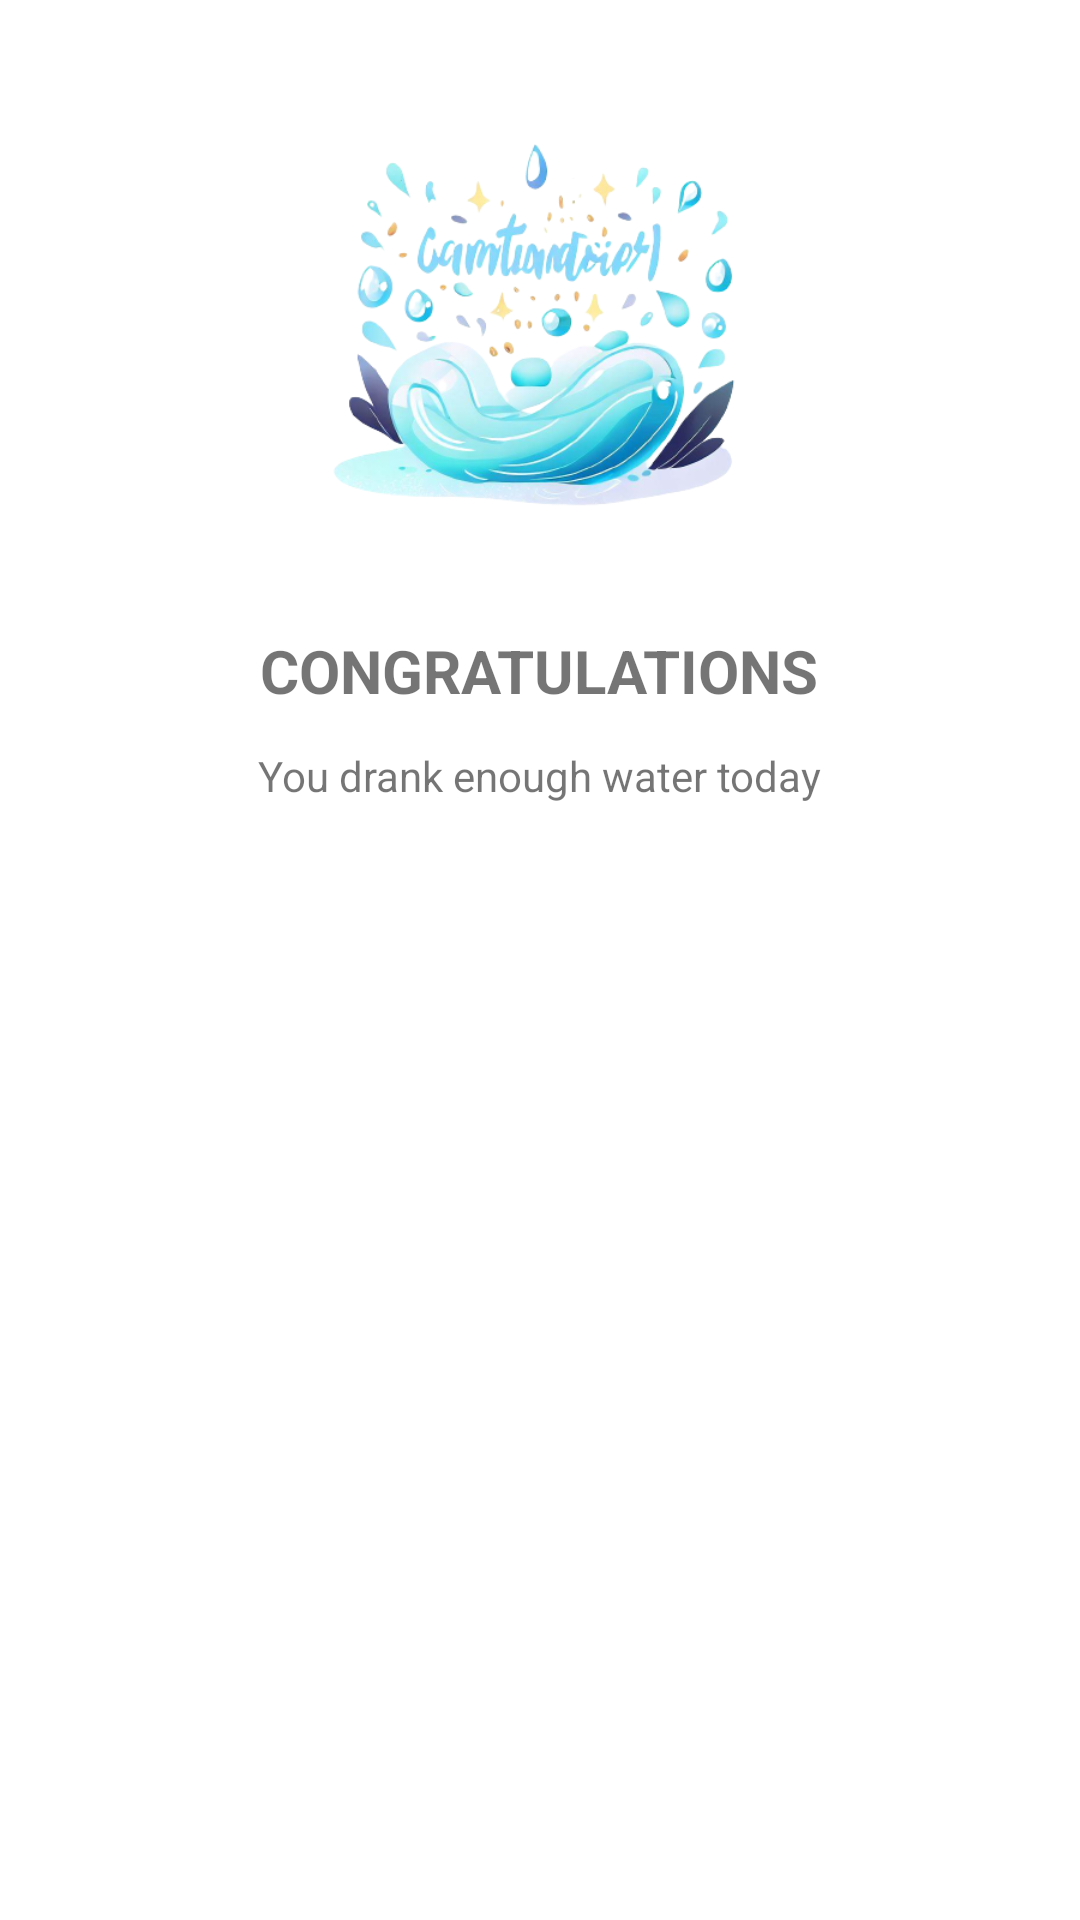

Android layout source for this screen:
<!-- AndroidManifest.xml: application theme Theme.HealthCareApp -->
<!-- res/layout/congratulations_reminder_dialog.xml -->
<?xml version="1.0" encoding="utf-8"?>
<LinearLayout xmlns:android="http://schemas.android.com/apk/res/android"
    android:layout_width="wrap_content"
    android:orientation="vertical"
    android:layout_gravity="center"
    android:gravity="center_horizontal"
    android:background="@drawable/dialog_bg_2"
    android:layout_height="wrap_content">
    <ImageView
        android:layout_width="200dp"
        android:scaleType="centerCrop"
        android:layout_height="200dp"
        android:src="@drawable/congrat"/>
    <TextView
        android:layout_width="wrap_content"
        android:textSize="@dimen/font_size_large"
        android:textStyle="bold"
        android:layout_marginBottom="12dp"
        android:text="CONGRATULATIONS"
        android:layout_height="wrap_content"/>
    <TextView
        android:layout_width="wrap_content"
        android:text="You drank enough water today"
        android:layout_height="wrap_content"/>
</LinearLayout>
<!-- resources referenced by this layout -->
<resources>
  <dimen name="font_size_large">20sp</dimen>
  <!-- drawable congrat: png bitmap (drawable, 138820 bytes) -->
  <!-- drawable dialog_bg_2 (drawable) -->
  <?xml version="1.0" encoding="utf-8"?>
  <shape
      xmlns:android="http://schemas.android.com/apk/res/android">
      <solid android:color="@color/white"/>
      <corners
          android:radius="16dp"
         />
      <padding android:bottom="10dp"
          android:left="10dp"
          android:right="10dp"
          android:top="10dp"/>
  </shape>
  <style name="Theme.HealthCareApp" parent="Theme.MaterialComponents.DayNight.DarkActionBar">
          
          <item name="colorPrimary">@color/purple_500</item>
          <item name="colorPrimaryVariant">@color/yellow</item>
          <item name="colorOnPrimary">@color/white</item>
          
          <item name="colorSecondary">@color/teal_200</item>
          <item name="colorSecondaryVariant">@color/teal_700</item>
          <item name="colorOnSecondary">@color/black</item>
          
          <item name="android:statusBarColor">?attr/colorPrimaryVariant</item>
          <item name="windowNoTitle">true</item>
  
          
      </style>
  <color name="white">#FFFFFFFF</color>
  <color name="purple_500">#FF6200EE</color>
  <color name="yellow">#f2d091</color>
  <color name="teal_200">#FF03DAC5</color>
  <color name="teal_700">#FF018786</color>
  <color name="black">#FF000000</color>
</resources>
